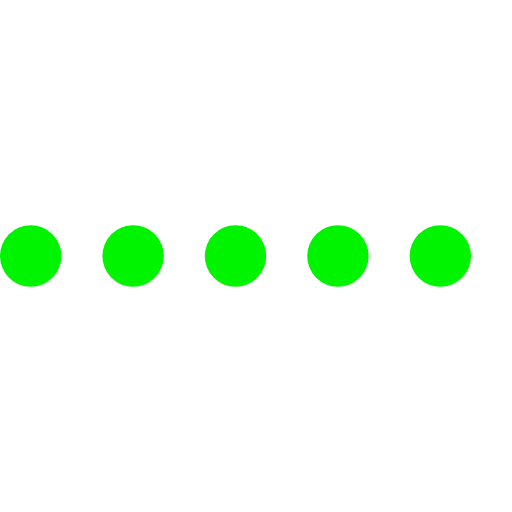
t = 0.00 s
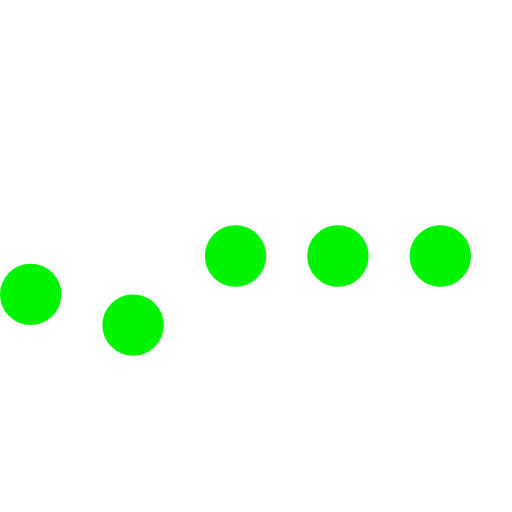
t = 0.23 s
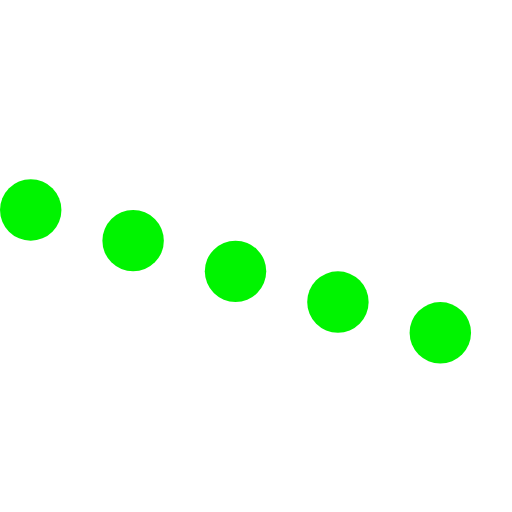
t = 0.50 s
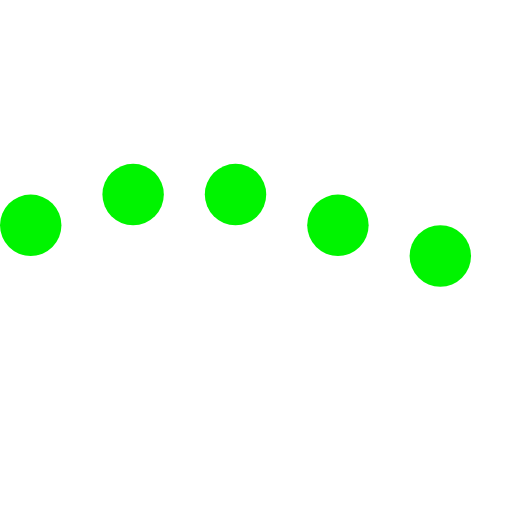
t = 0.75 s
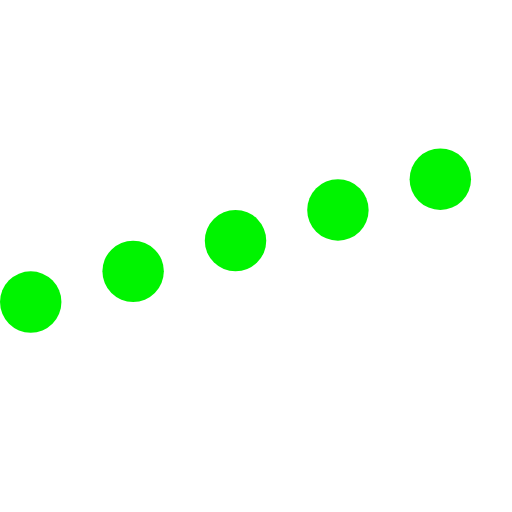
t = 1.00 s
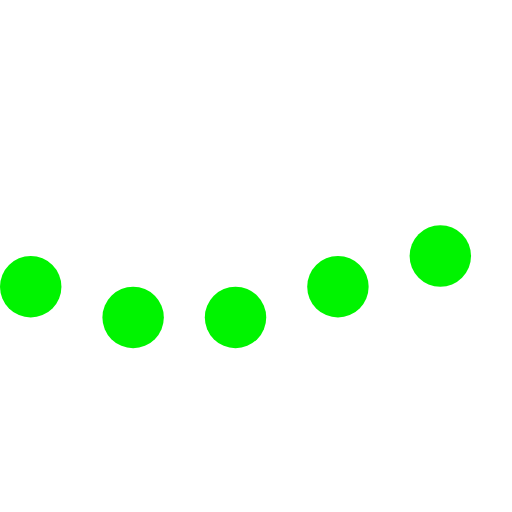
t = 1.25 s

The animated SVG that drew these frames (rendered in a browser with its animation timeline set to each time). Animation: 5 SMIL elements (animateTransform=5); one cycle of 1.50 s, repeats indefinitely.

<?xml version="1.0" encoding="UTF-8"?>
<svg version="1.1" id="L5" xmlns="http://www.w3.org/2000/svg" xmlns:xlink="http://www.w3.org/1999/xlink" x="0px" y="0px"
  viewBox="0 0 100 100" enable-background="new 0 0 0 0" xml:space="preserve">
  <circle fill="#00f400" stroke="none" cx="6" cy="50" r="6">
    <animateTransform 
       attributeName="transform" 
       dur="1s" 
       type="translate" 
       values="0 15 ; 0 -15; 0 15" 
       repeatCount="indefinite" 
       begin="0.1"/>
  </circle>
  <circle fill="#00f400" stroke="none" cx="26" cy="50" r="6">
    <animateTransform 
       attributeName="transform" 
       dur="1s" 
       type="translate" 
       values="0 15 ; 0 -15; 0 15" 
       repeatCount="indefinite" 
       begin="0.2"/>
  </circle>
  <circle fill="#00f400" stroke="none" cx="46" cy="50" r="6">
    <animateTransform 
       attributeName="transform" 
       dur="1s" 
       type="translate" 
       values="0 15 ; 0 -15; 0 15" 
       repeatCount="indefinite" 
       begin="0.3"/>
  </circle>
  <circle fill="#00f400" stroke="none" cx="66" cy="50" r="6">
    <animateTransform 
       attributeName="transform" 
       dur="1s" 
       type="translate" 
       values="0 15 ; 0 -15; 0 15" 
       repeatCount="indefinite" 
       begin="0.4"/>
  </circle>
  <circle fill="#00f400" stroke="none" cx="86" cy="50" r="6">
    <animateTransform 
       attributeName="transform" 
       dur="1s" 
       type="translate" 
       values="0 15 ; 0 -15; 0 15" 
       repeatCount="indefinite" 
       begin="0.5"/>
  </circle>
</svg>
